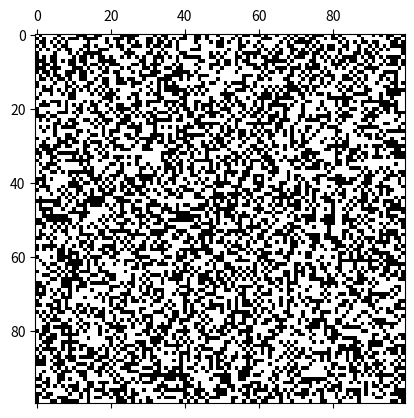

Write Python code to recreate this figure. (Note: this script raises an exception after producing the figure.)
# This program is animating the winner algorithm

import numpy as np
import matplotlib.pyplot as plt
from matplotlib import animation
from random import randint, shuffle


##################################################################
###################### CONTROL PANEL #############################
##################################################################
# dimensions of the world
range_x = 100
range_y = 100

# how many years (iterations) a guy will spend in each world
iterations = 500

# animation settings
fps = 20

# and the winners is:
winner = "01100010101110010100100100110101000111001011010111111100100101100000010010111111101000101001001010110101111000000001001011011100100101100111011010111011110101101111100011111111101101111111111001001001001110100110101110110001101101101111001111111110111100010011001000100111001110111010110011011100111100110111101111000110111101000111101110000000010100001000000001100011101100100011100110110111101111101101101111000000011010011011101000010011101100001100110010101000101010010110100101111011111111101001001011110111"
##################################################################
##################################################################
##################################################################


##################################################################
################# ANIMATION OF THE WINNER ########################
##################################################################
fig, ax = plt.subplots()
world = np.random.randint(0,2,(range_y,range_x))
mat = ax.matshow(world, cmap='gray')


def animate(i):
	genotype = (world*16 + np.roll(np.roll(world, 1, axis=0), 1, axis=1) + np.roll(np.roll(world, 1, axis=0), 0, axis=1)*2 + np.roll(np.roll(world, 1, axis=0), -1, axis=1)*4 + np.roll(np.roll(world, 0, axis=0), 1, axis=1)*8 + np.roll(np.roll(world, 0, axis=0), -1, axis=1)*32 + np.roll(np.roll(world, -1, axis=0), 1, axis=1)*64 + np.roll(np.roll(world, -1, axis=0), 0, axis=1)*128 + np.roll(np.roll(world, -1, axis=0), -1, axis=1)*256 ) 
	for y in range(range_y):
		for x in range(range_x):
			world[y, x] = int(winner[genotype[y, x]])

	mat.set_data(world)
	return [mat]

anim = animation.FuncAnimation(fig, animate, frames=iterations, interval=1000/fps, blit=True)
#plt.show()
anim.save('Genetic Algorithm - Checkerboard Pattern.mp4', fps=fps, extra_args=['-vcodec', 'libx264'])
##################################################################
##################################################################
##################################################################